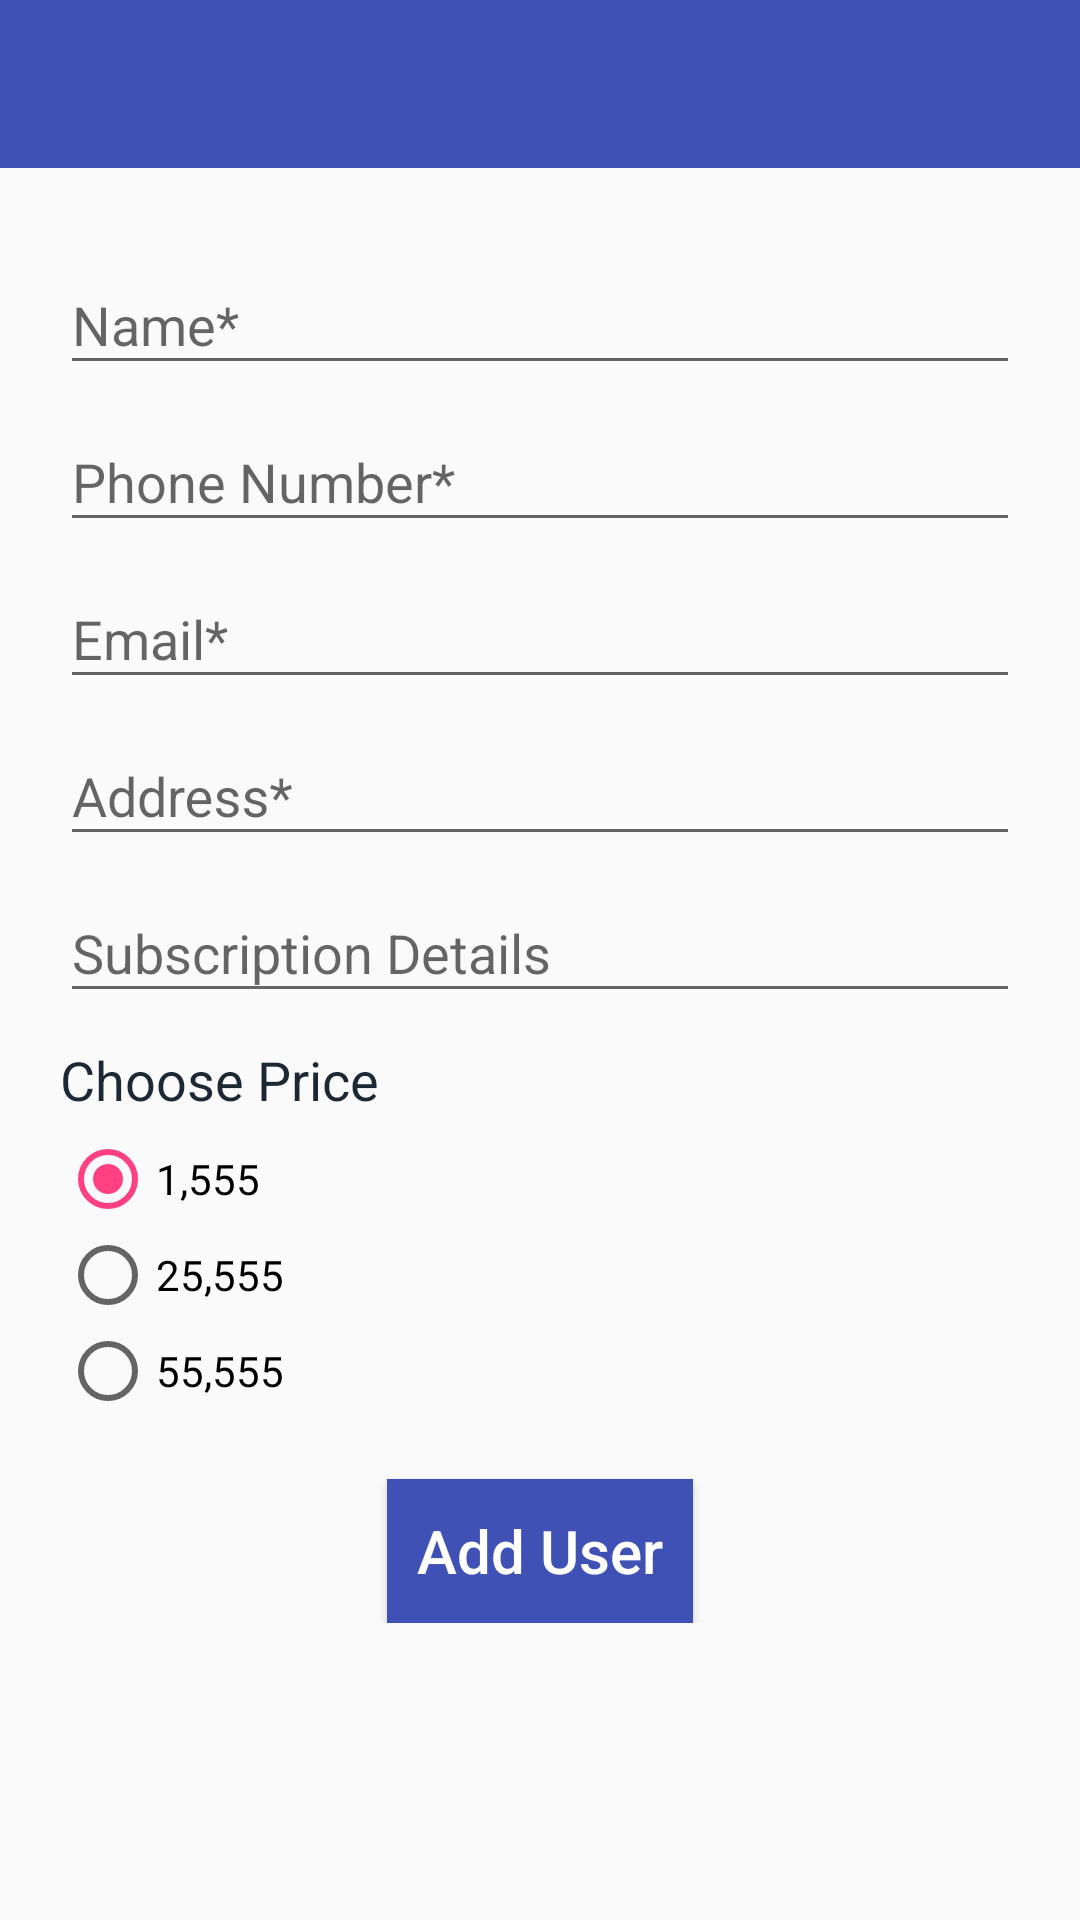

Write the Android layout XML for this screen, with the resource values it uses.
<!-- AndroidManifest.xml: application theme AppTheme -->
<!-- res/layout/fragment_add_user.xml -->
<?xml version="1.0" encoding="utf-8"?>
<RelativeLayout
    xmlns:android="http://schemas.android.com/apk/res/android"
    xmlns:app="http://schemas.android.com/apk/res-auto"
    xmlns:tools="http://schemas.android.com/tools"
    android:layout_width="match_parent"
    android:layout_height="match_parent"
    android:focusable="true"
    android:focusableInTouchMode="true" >


    <android.support.design.widget.AppBarLayout
        android:id="@+id/appbar"
        android:layout_width="match_parent"
        android:actionMenuTextAppearance="@+id/toolbar"
        android:layout_height="wrap_content"
        android:theme="@style/AppTheme.AppBarOverlay">

        <android.support.v7.widget.Toolbar
            android:id="@+id/toolbar"
            android:visibility="invisible"
            android:layout_width="match_parent"
            android:layout_height="?attr/actionBarSize"
            app:popupTheme="@style/AppTheme.PopupOverlay">
        </android.support.v7.widget.Toolbar>

    </android.support.design.widget.AppBarLayout>

    <ScrollView
        android:layout_below="@+id/appbar"
        android:focusableInTouchMode="false"
        android:layout_width="match_parent"
        android:layout_height="match_parent"
        tools:ignore="UselessParent">

        <LinearLayout
            android:layout_width="match_parent"
            android:layout_height="wrap_content"
            android:padding="@dimen/dimen_20dp"
            android:orientation="vertical">

            <android.support.design.widget.TextInputLayout
                android:id="@+id/username"
                android:layout_width="match_parent"
                android:layout_height="wrap_content">

                <EditText
                    android:id="@+id/name"
                    android:layout_width="match_parent"
                    android:layout_height="wrap_content"
                    android:inputType="text"
                    android:hint="@string/name" />
            </android.support.design.widget.TextInputLayout>

            <android.support.design.widget.TextInputLayout
                android:id="@+id/userphone"
                android:layout_width="match_parent"
                android:layout_height="wrap_content">

                <EditText
                    android:id="@+id/phone"
                    android:layout_width="match_parent"
                    android:layout_height="wrap_content"
                    android:inputType="number"
                    android:maxLength="10"
                    android:hint="@string/edit_username"
                    tools:ignore="TextFields" />
            </android.support.design.widget.TextInputLayout>

            <android.support.design.widget.TextInputLayout
                android:id="@+id/useremail"
                android:layout_width="match_parent"
                android:layout_height="wrap_content">

                <EditText
                    android:id="@+id/email"
                    android:layout_width="match_parent"
                    android:layout_height="wrap_content"
                    android:inputType="textEmailAddress"
                    android:hint="@string/email" />
            </android.support.design.widget.TextInputLayout>


            <android.support.design.widget.TextInputLayout
                android:id="@+id/useraddress"
                android:layout_width="match_parent"
                android:layout_height="wrap_content">

                <EditText
                    android:id="@+id/address"
                    android:layout_width="match_parent"
                    android:layout_height="wrap_content"
                    android:inputType="textMultiLine"
                    android:hint="@string/address" />
            </android.support.design.widget.TextInputLayout>



            <android.support.design.widget.TextInputLayout
                android:id="@+id/userSubscription"
                android:layout_width="match_parent"
                android:layout_height="wrap_content">

                <EditText
                    android:id="@+id/subscription"
                    android:layout_width="match_parent"
                    android:layout_height="wrap_content"
                    android:inputType="textMultiLine"
                    android:hint="@string/subscriptionDetails" />
            </android.support.design.widget.TextInputLayout>

            <TextView
                android:layout_marginBottom="@dimen/dimen_5dp"
                android:layout_marginTop="@dimen/dimen_10dp"
                android:textSize="@dimen/dimen_18sp"
                android:textColor="@color/black_text"
                android:text="@string/choose_price"
                android:layout_width="match_parent"
                android:layout_height="wrap_content" />

            <RadioGroup
                android:id="@+id/radioPrice"
                android:layout_width="wrap_content"
                android:layout_height="wrap_content" >

                <RadioButton
                    android:id="@+id/radioPrice1"
                    android:layout_width="wrap_content"
                    android:layout_height="wrap_content"
                    android:text="@string/radioPrice1"
                    android:checked="true" />

                <RadioButton
                    android:id="@+id/radioPrice2"
                    android:layout_width="wrap_content"
                    android:layout_height="wrap_content"
                    android:text="@string/radioPrice2" />

                <RadioButton
                    android:id="@+id/radioPrice3"
                    android:layout_width="wrap_content"
                    android:layout_height="wrap_content"
                    android:text="@string/radioPrice3" />


            </RadioGroup>







            <Button
                android:layout_width="wrap_content"
                android:layout_height="wrap_content"
                android:id="@+id/addUser"
                android:layout_gravity="center"
                android:layout_marginTop="@dimen/dimen_20dp"
                android:text="@string/addUser"
                android:padding="@dimen/dimen_10dp"
                android:textColor="@color/white"
                android:textSize="@dimen/dimen_20sp"
                android:background="@color/colorPrimary"
                android:textAllCaps="false"/>

        </LinearLayout>
    </ScrollView>


</RelativeLayout>
<!-- resources referenced by this layout -->
<resources>
  <color name="black_text">#1c2833</color>
  <color name="colorPrimary">#3F51B5</color>
  <color name="white">#FFFFFF</color>
  <dimen name="dimen_10dp">10dp</dimen>
  <dimen name="dimen_18sp">18sp</dimen>
  <dimen name="dimen_20dp">20dp</dimen>
  <dimen name="dimen_20sp">20sp</dimen>
  <dimen name="dimen_5dp">5dp</dimen>
  <string name="addUser">Add User</string>
  <string name="address">Address*</string>
  <string name="choose_price">Choose Price</string>
  <string name="edit_username">Phone Number* </string>
  <string name="email">Email*</string>
  <string name="name">Name*</string>
  <string name="radioPrice1">1,555</string>
  <string name="radioPrice2">25,555</string>
  <string name="radioPrice3">55,555</string>
  <string name="subscriptionDetails">Subscription Details</string>
  <style name="AppTheme.AppBarOverlay" parent="ThemeOverlay.AppCompat.Dark.ActionBar" />
  <style name="AppTheme.PopupOverlay" parent="ThemeOverlay.AppCompat.Light" />
  <style name="AppTheme" parent="Theme.AppCompat.Light.DarkActionBar">
          
          <item name="colorPrimary">@color/colorPrimary</item>
          <item name="colorPrimaryDark">@color/colorPrimaryDark</item>
          <item name="colorAccent">@color/colorAccent</item>
      </style>
  <color name="colorPrimaryDark">#303F9F</color>
  <color name="colorAccent">#FF4081</color>
</resources>
